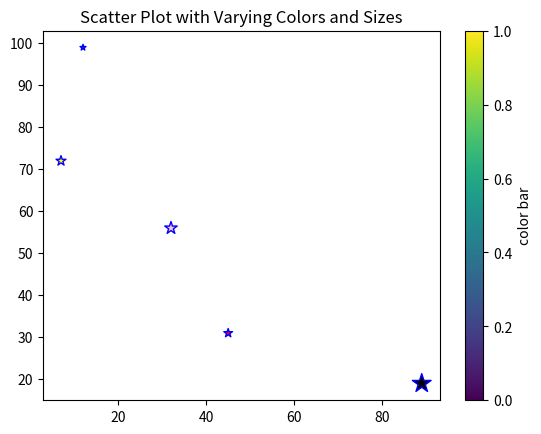

Python code for this plot:
# Syntax-plt.scatter(x, y, s=None, c=None, marker=None, cmap=None, alpha=None, edgecolors=None, label=None)
import numpy as np
import matplotlib.pyplot as plt

x = np.array([12, 45, 7, 32, 89])
y = np.array([99, 31, 72, 56, 19])
a=["green","red","yellow","pink","black"] #color
b=[20,43,56,89,200]# size
plt.scatter(x,y,s=b,c=a,alpha=1,edgecolors='blue',cmap="viridis", linewidths=1,marker="*")
plt.colorbar(label="color bar")
plt.title("Scatter Plot with Varying Colors and Sizes")
plt.show()
